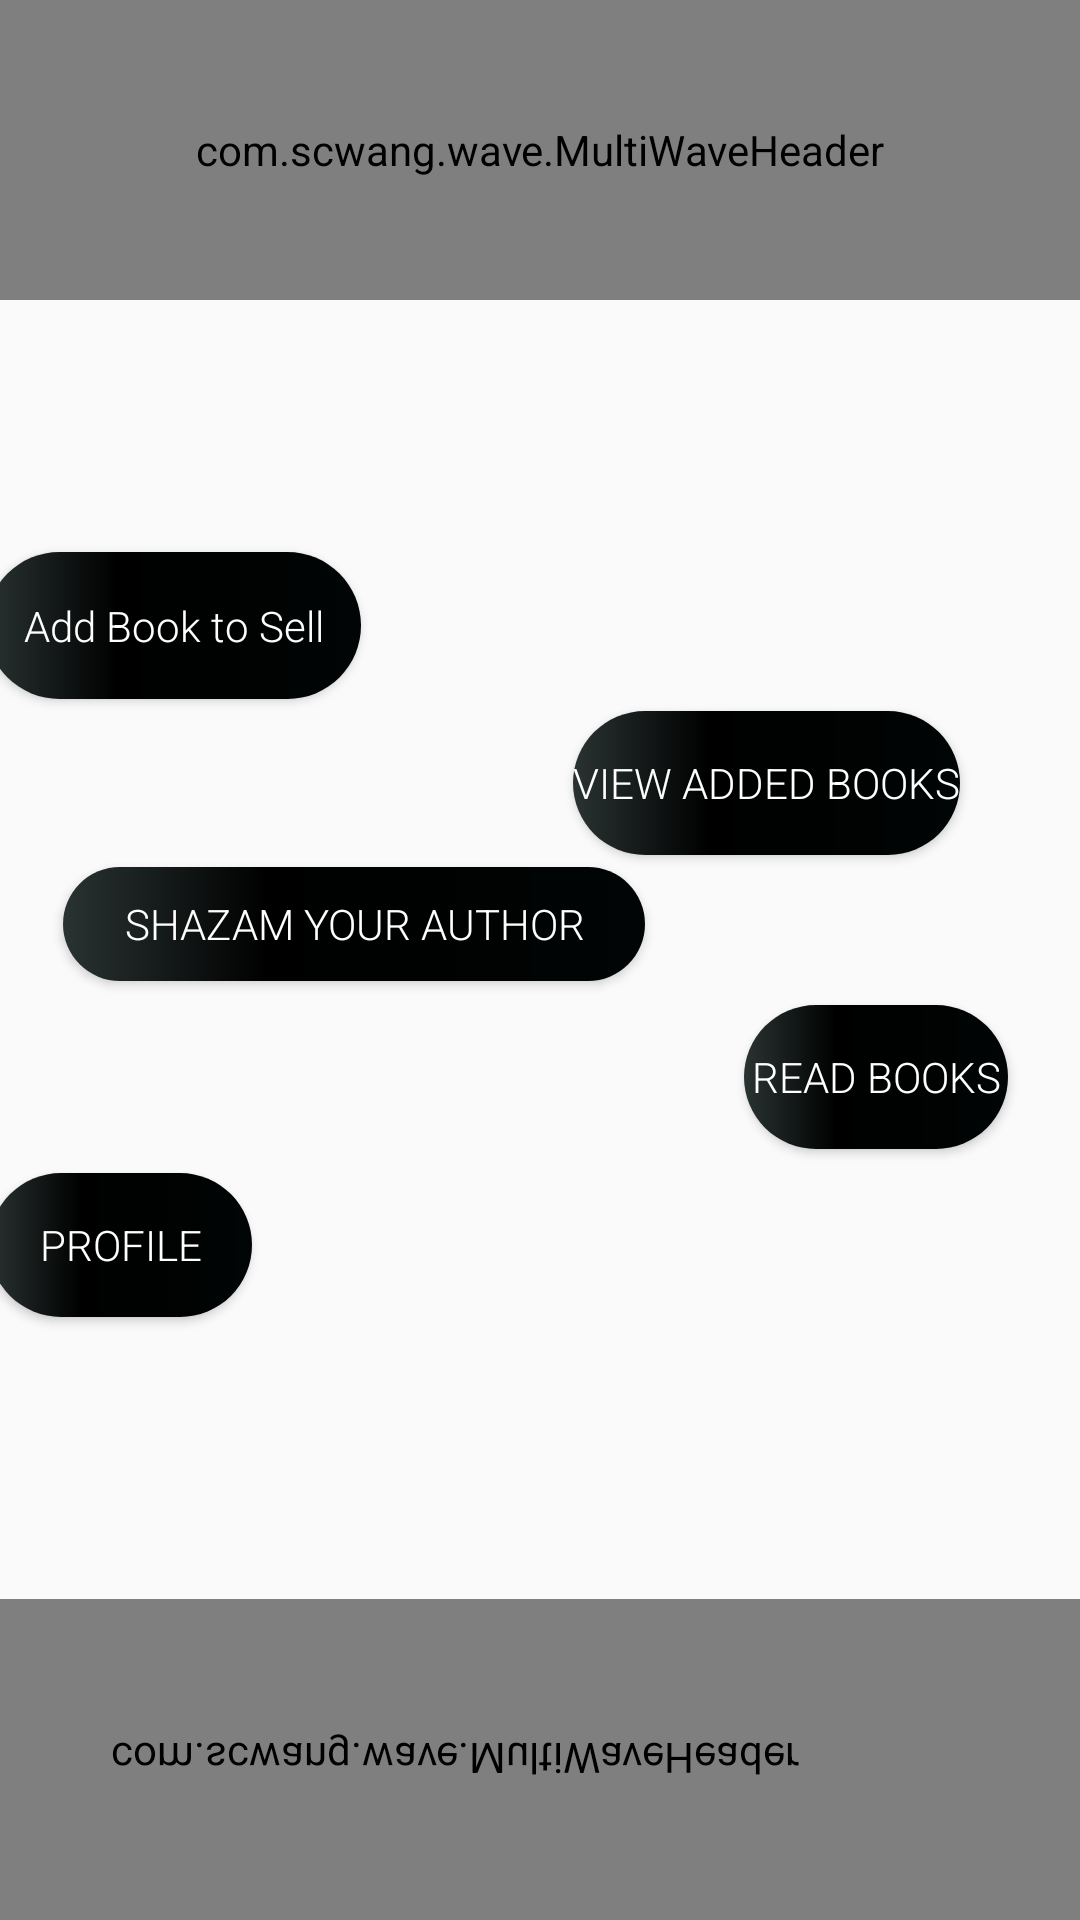

Produce the Android XML layout that renders to this screen, including the resource entries it uses.
<!-- AndroidManifest.xml: application theme AppTheme -->
<!-- res/layout/activity_main_menu.xml -->
<?xml version="1.0" encoding="utf-8"?>
<androidx.constraintlayout.widget.ConstraintLayout xmlns:android="http://schemas.android.com/apk/res/android"
    xmlns:app="http://schemas.android.com/apk/res-auto"
    xmlns:tools="http://schemas.android.com/tools"
    android:layout_width="match_parent"
    android:layout_height="match_parent"
    android:background="@drawable/gradient_list"
    android:id="@+id/Layout"
    tools:context=".MainMenu">

    <com.scwang.wave.MultiWaveHeader
        android:id="@+id/wave_header"
        android:layout_width="match_parent"
        android:layout_height="100dp"
        app:mwhStartColor="#FF3B3B"
        app:mwhCloseColor="#03A9F4"

        app:layout_constraintEnd_toEndOf="parent"
        app:layout_constraintTop_toTopOf="parent" />


    <Button
        android:id="@+id/btnSellForm"
        style="@style/Widget.AppCompat.Button"
        android:layout_width="125dp"
        android:layout_height="49dp"
        android:layout_marginTop="184dp"
        android:layout_marginEnd="240dp"


        android:background="@drawable/buttonshape"
        android:fontFamily="sans-serif-light"
        android:text="Add Book to Sell"
        android:textColor="#FFFFFF"
        android:textIsSelectable="true"
        app:layout_constraintEnd_toEndOf="parent"
        app:layout_constraintTop_toTopOf="parent" />

    <Button
        android:id="@+id/btnViewBooks"
        android:layout_width="wrap_content"
        android:layout_height="wrap_content"
        android:layout_marginTop="4dp"
        android:layout_marginEnd="40dp"
        android:background="@drawable/buttonshape"
        android:text="View Added Books"
        android:fontFamily="sans-serif-light"

        android:textColor="#FFFFFF"
        app:layout_constraintEnd_toEndOf="parent"
        app:layout_constraintTop_toBottomOf="@+id/btnSellForm" />

    <Button
        android:id="@+id/btnSearchBook"
        android:layout_width="194dp"
        android:layout_height="38dp"
        android:layout_marginTop="4dp"

        android:background="@drawable/buttonshape"
        android:fontFamily="sans-serif-light"
        android:text="Shazam your Author"

        android:textColor="#FFFFFF"


        app:layout_constraintEnd_toEndOf="parent"
        app:layout_constraintHorizontal_bias="0.127"
        app:layout_constraintStart_toStartOf="parent"
        app:layout_constraintTop_toBottomOf="@+id/btnViewBooks" />

    <Button
        android:id="@+id/btnBuyBooks"
        android:layout_width="wrap_content"
        android:layout_height="wrap_content"
        android:layout_marginTop="8dp"
        android:layout_marginEnd="24dp"

        android:background="@drawable/buttonshape"
        android:fontFamily="sans-serif-light"

        android:text="Read Books"
        android:textColor="#FFFFFF"
        app:layout_constraintEnd_toEndOf="parent"
        app:layout_constraintTop_toBottomOf="@+id/btnSearchBook" />

    <Button
        android:id="@+id/btnGoToProfile"
        android:layout_width="wrap_content"
        android:layout_height="wrap_content"
        android:layout_marginTop="8dp"
        android:layout_marginEnd="276dp"
        android:background="@drawable/buttonshape"
        android:fontFamily="sans-serif-light"

        android:text="Profile"
        android:textColor="#FFFFFF"
        app:layout_constraintEnd_toEndOf="parent"
        app:layout_constraintTop_toBottomOf="@+id/btnBuyBooks" />

    <com.scwang.wave.MultiWaveHeader
        android:id="@+id/wave_footer"
        android:layout_width="417dp"
        android:layout_height="107dp"
        android:layout_alignParentBottom="true"
        android:scaleY="-1"
        app:layout_constraintBottom_toBottomOf="parent"
        app:layout_constraintEnd_toEndOf="parent"
        app:mwhCloseColor="#673AB7"
        app:mwhStartColor="#03A9F4" />


</androidx.constraintlayout.widget.ConstraintLayout>
<!-- resources referenced by this layout -->
<resources>
  <!-- drawable buttonshape (drawable) -->
  <?xml version="1.0" encoding="utf-8"?>
  <shape xmlns:android="http://schemas.android.com/apk/res/android" android:shape="rectangle" >
      <corners
          android:topLeftRadius="35dp"
          android:topRightRadius="35dp"
          android:bottomLeftRadius="35dp"
          android:bottomRightRadius="35dp"
          />
      <gradient
          android:angle="0"
          android:centerX="35%"
          android:centerColor="#ff000000"
          android:startColor="#ff293332"
          android:endColor="#ff010505"
          android:type="linear"
          />
      <padding
          android:left="0dp"
          android:top="0dp"
          android:right="0dp"
          android:bottom="0dp"
          />
  </shape>
  <!-- drawable gradient_list (drawable) -->
  <?xml version="1.0" encoding="utf-8"?>
  <animation-list xmlns:android="http://schemas.android.com/apk/res/android">
      <item android:drawable="@drawable/gradient_1"
          android:duration="400"/>
      <item android:drawable="@drawable/gradient_2"
          android:duration="400"/>
      <item android:drawable="@drawable/gradient_3"
          android:duration="4000"/>
  </animation-list>
  <style name="AppTheme" parent="Theme.AppCompat.Light.NoActionBar">
          
          <item name="colorPrimary">@color/colorPrimary</item>
          <item name="colorPrimaryDark">@color/colorPrimaryDark</item>
          <item name="colorAccent">@color/colorAccent</item>
          <item name="windowActionBar">true</item>
          <item name="windowNoTitle">false</item>
      </style>
  <!-- drawable gradient_1 (drawable) -->
  <?xml version="1.0" encoding="utf-8"?>
  <shape xmlns:android="http://schemas.android.com/apk/res/android">
      <gradient
          android:angle="45"
          android:endColor="#F4F4EF"
          android:startColor="#E9BD1E" />
  </shape>
  <!-- not gathered from this repository: default colours our renderer supplied (Android Studio template values) -->
  <color name="colorPrimary">#FF6200EE</color>
  <color name="colorPrimaryDark">#FF3700B3</color>
  <color name="colorAccent">#FF03DAC5</color>
</resources>
